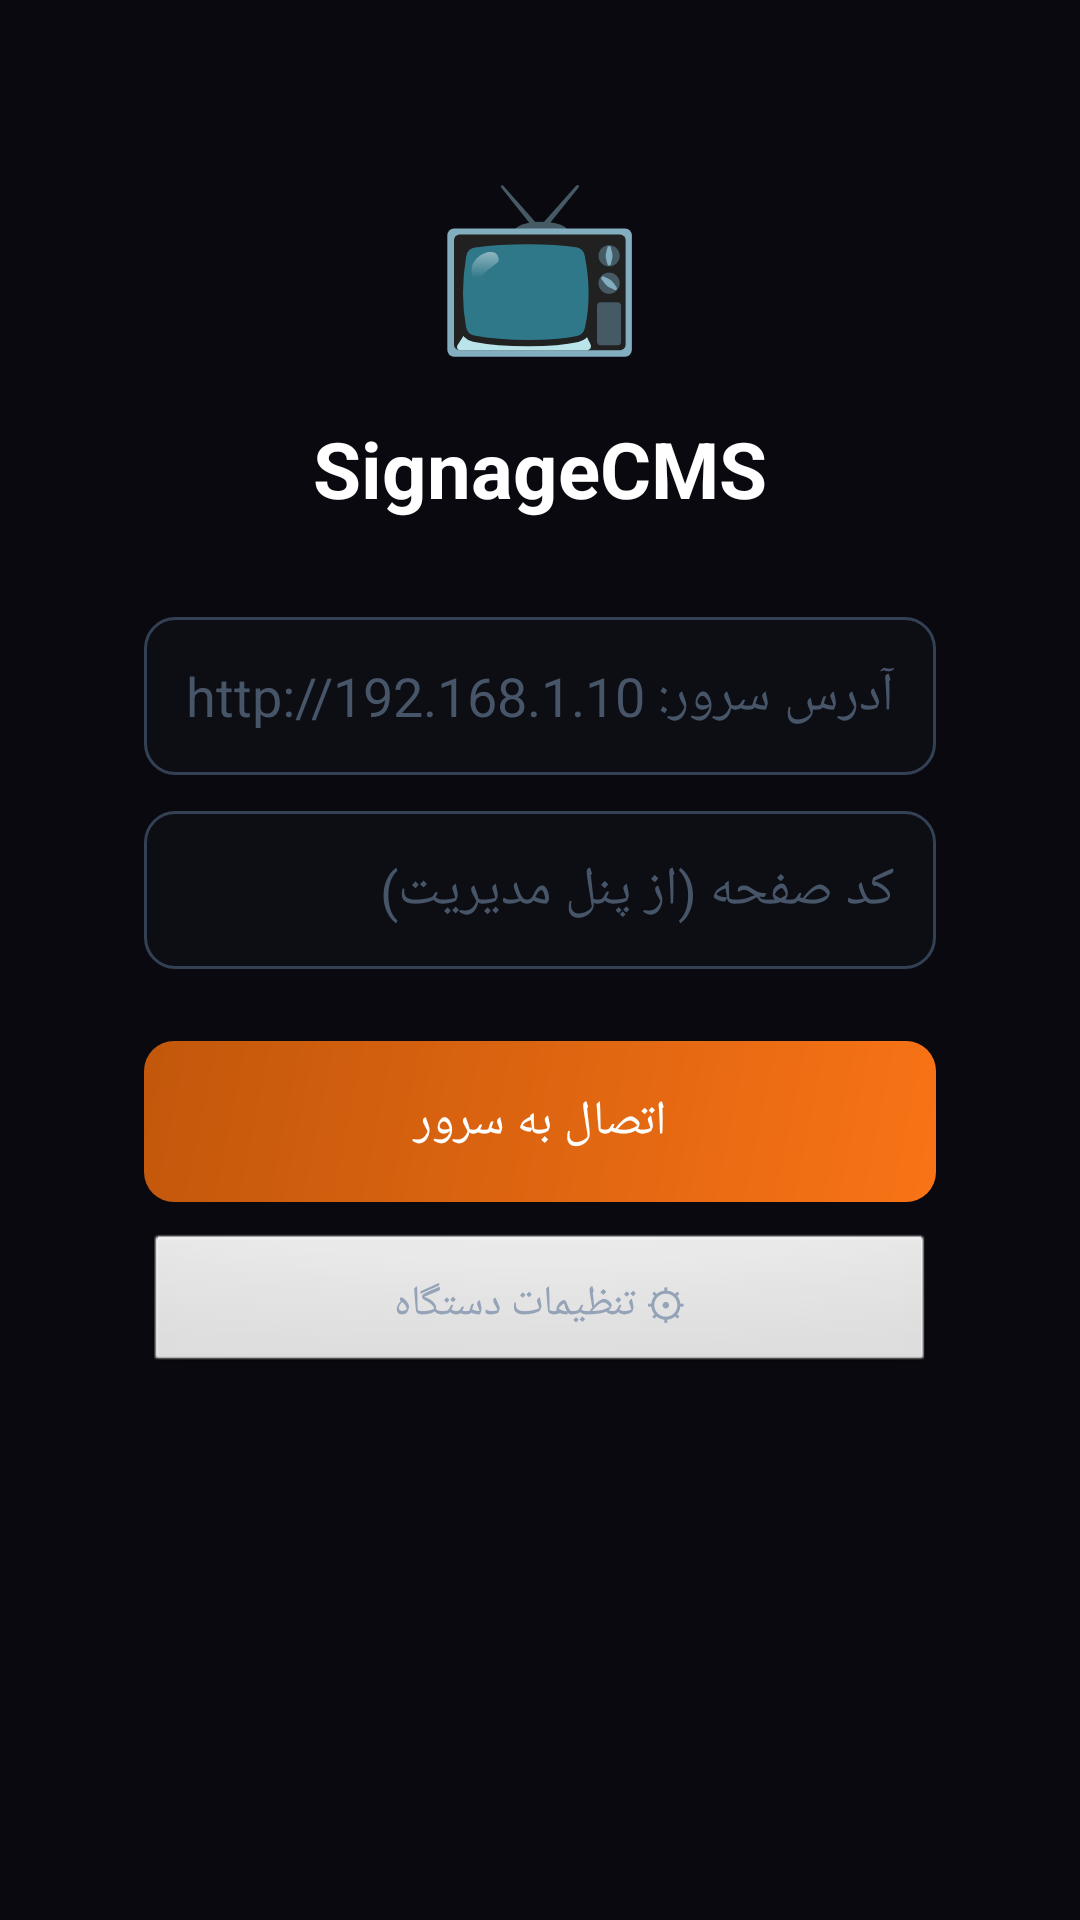

The Android layout XML behind this screen, and the referenced resources:
<!-- AndroidManifest.xml: application theme Theme.Signage -->
<!-- res/layout/activity_setup.xml -->
<?xml version="1.0" encoding="utf-8"?>
<ScrollView xmlns:android="http://schemas.android.com/apk/res/android"
    android:layout_width="match_parent" android:layout_height="match_parent"
    android:background="#09090f">
    <LinearLayout android:layout_width="match_parent" android:layout_height="wrap_content"
        android:gravity="center_horizontal" android:orientation="vertical" android:padding="48dp">
        <TextView android:text="📺" android:textSize="56sp"
            android:layout_width="wrap_content" android:layout_height="wrap_content"
            android:layout_marginBottom="16dp"/>
        <TextView android:text="SignageCMS" android:textSize="26sp"
            android:textColor="#ffffff" android:textStyle="bold"
            android:layout_width="wrap_content" android:layout_height="wrap_content"
            android:layout_marginBottom="32dp"/>
        <EditText android:id="@+id/etServer"
            android:hint="آدرس سرور: http://192.168.1.10"
            android:inputType="textUri" android:textColor="#ffffff"
            android:textColorHint="#475569" android:padding="14dp"
            android:background="@drawable/input_bg"
            android:layout_width="match_parent" android:layout_height="wrap_content"
            android:layout_marginBottom="12dp"/>
        <EditText android:id="@+id/etCode"
            android:hint="کد صفحه (از پنل مدیریت)"
            android:inputType="textCapCharacters" android:textColor="#ffffff"
            android:textColorHint="#475569" android:padding="14dp"
            android:background="@drawable/input_bg"
            android:layout_width="match_parent" android:layout_height="wrap_content"
            android:layout_marginBottom="24dp"/>
        <Button android:id="@+id/btnSave" android:text="اتصال به سرور"
            android:background="@drawable/btn_primary"
            android:textColor="#ffffff" android:textSize="16sp" android:padding="16dp"
            android:layout_width="match_parent" android:layout_height="wrap_content"
            android:layout_marginBottom="10dp"/>
        <Button android:id="@+id/btnSettings" android:text="⚙ تنظیمات دستگاه"
            android:textColor="#94a3b8" android:textSize="14sp" android:padding="14dp"
            android:layout_width="match_parent" android:layout_height="wrap_content"
            android:layout_marginBottom="16dp"/>
        <TextView android:id="@+id/tvStatus" android:textSize="13sp"
            android:textColor="#ef4444"
            android:layout_width="wrap_content" android:layout_height="wrap_content"
            android:gravity="center"/>
    </LinearLayout>
</ScrollView>
<!-- resources referenced by this layout -->
<resources>
  <!-- drawable btn_primary (drawable) -->
  <?xml version="1.0" encoding="utf-8"?>
  <shape xmlns:android="http://schemas.android.com/apk/res/android">
      <gradient android:startColor="#f97316" android:endColor="#c2570b" android:angle="135"/>
      <corners android:radius="10dp"/>
  </shape>
  <!-- drawable input_bg (drawable) -->
  <?xml version="1.0" encoding="utf-8"?>
  <shape xmlns:android="http://schemas.android.com/apk/res/android">
      <solid android:color="#0d0d14"/>
      <stroke android:width="1dp" android:color="#334155"/>
      <corners android:radius="10dp"/>
  </shape>
  <style name="Theme.Signage" parent="android:Theme.Black.NoTitleBar.Fullscreen">
          <item name="android:windowBackground">#000000</item>
          <item name="android:windowFullscreen">true</item>
      </style>
</resources>
